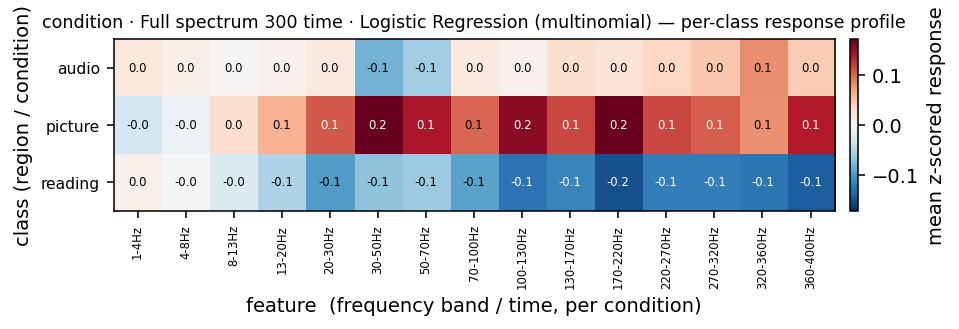

The table this chart was drawn from, first rows:
, 1-4Hz, 4-8Hz, 8-13Hz, 13-20Hz, 20-30Hz, 30-50Hz, 50-70Hz, 70-100Hz, 100-130Hz, 130-170Hz, 170-220Hz, 220-270Hz, 270-320Hz, 320-360Hz, 360-400Hz
audio, 0.01774, 0.01156, 0.002067, 0.007062, 0.01702, -0.0808, -0.05872, 0.0171, 0.007825, 0.02798, 0.0223, 0.03504, 0.04618, 0.07941, 0.04376
picture, -0.02943, -0.01014, 0.02808, 0.05925, 0.104, 0.1706, 0.139, 0.09879, 0.1532, 0.114, 0.1687, 0.1145, 0.1031, 0.07744, 0.1346
reading, 0.008718, -0.001402, -0.02371, -0.05222, -0.09544, -0.0684, -0.0615, -0.09138, -0.1266, -0.1121, -0.1505, -0.1182, -0.1183, -0.1251, -0.1411
